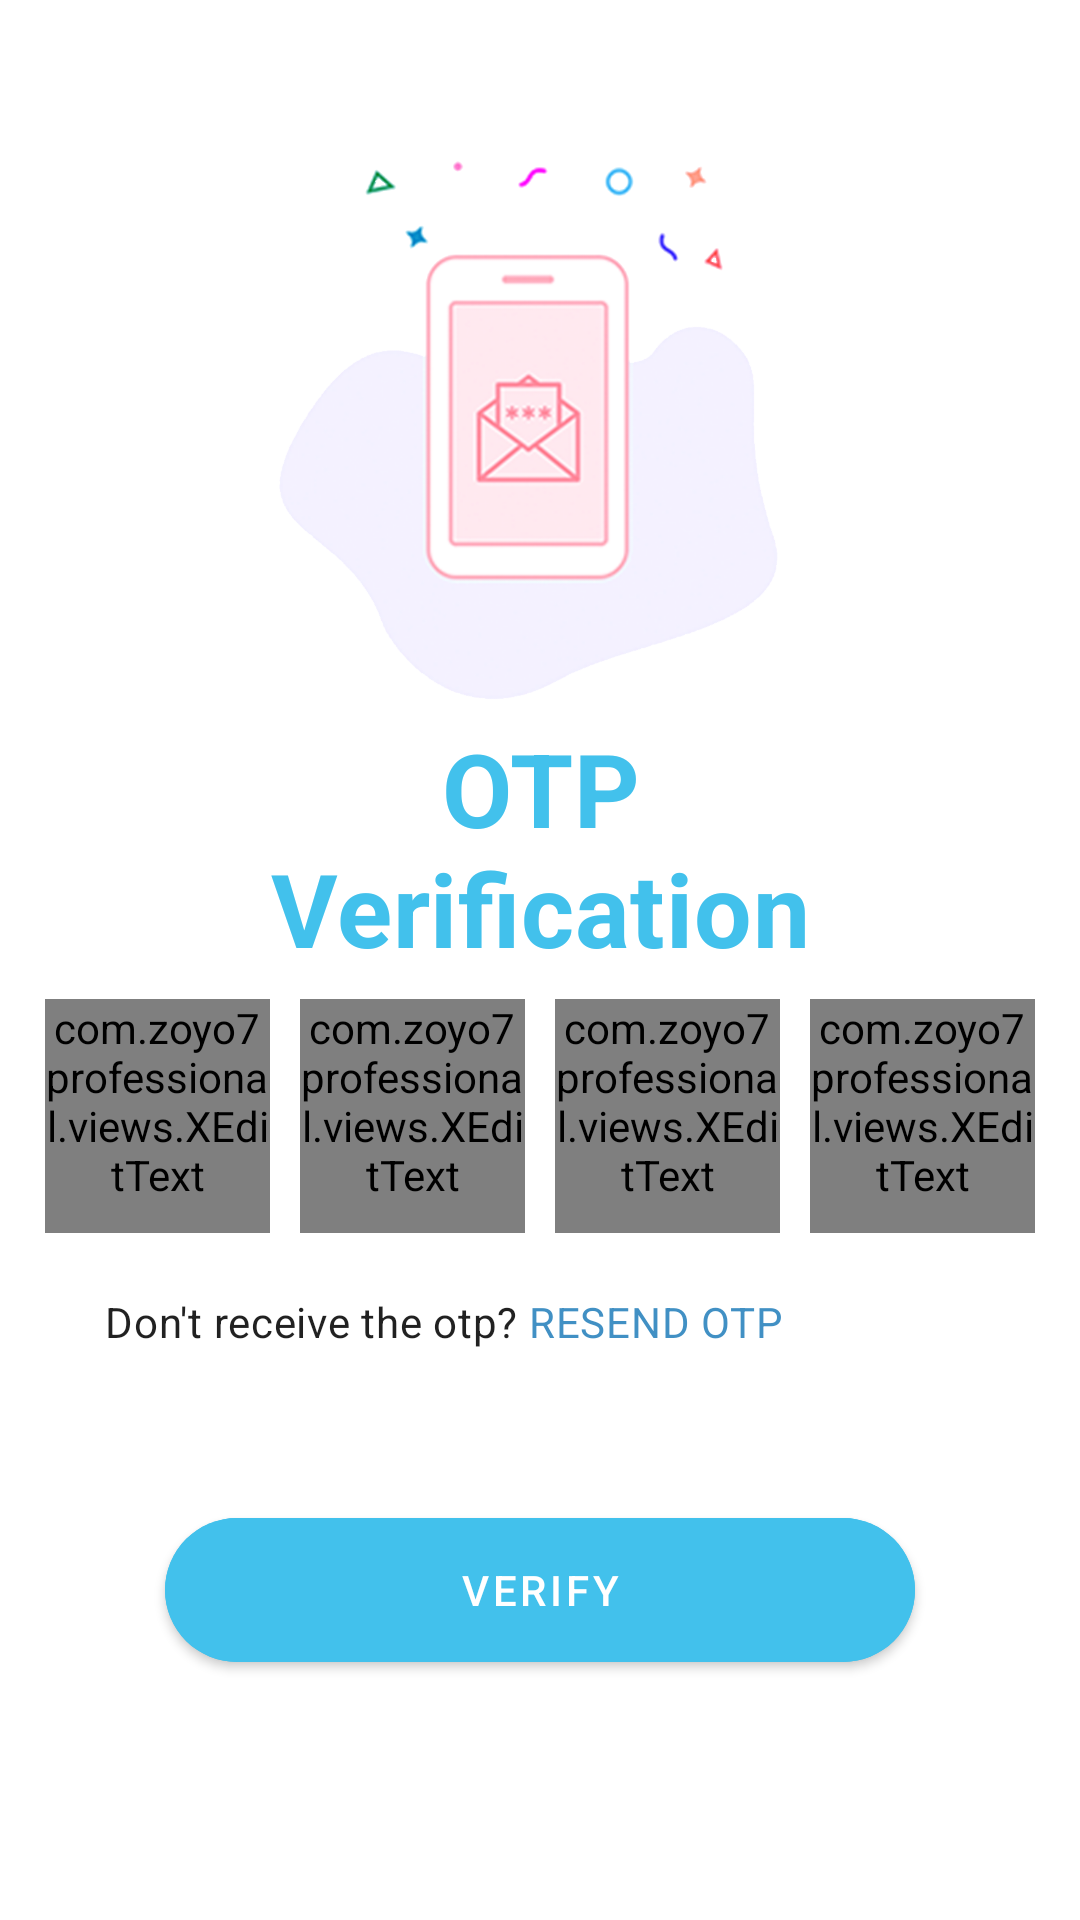

Reconstruct the res/layout file that produces this screen, plus the resources it refers to.
<!-- AndroidManifest.xml: application theme Theme.Zoy7Professional -->
<!-- res/layout/activity_otp_verify.xml -->
<?xml version="1.0" encoding="utf-8"?>
<RelativeLayout xmlns:android="http://schemas.android.com/apk/res/android"
    xmlns:app="http://schemas.android.com/apk/res-auto"
    xmlns:tools="http://schemas.android.com/tools"
    android:layout_width="match_parent"
    android:layout_height="match_parent"
    tools:context=".activity.OtpVerifyActivity">
    <androidx.constraintlayout.widget.ConstraintLayout
        android:layout_width="match_parent"
        android:layout_height="match_parent">

        <androidx.appcompat.widget.AppCompatImageView
            android:id="@+id/ivVerify"
            style="@style/ImageView"
            android:layout_width="200dp"
            android:layout_height="200dp"
            app:layout_constraintStart_toStartOf="parent"
            app:layout_constraintEnd_toEndOf="parent"
            app:layout_constraintTop_toTopOf="parent"
            android:layout_marginTop="40dp"
            android:src="@drawable/ic_verify"/>

        <com.google.android.material.textview.MaterialTextView
            android:id="@+id/tvVerify"
            style="@style/Headline4"
            android:layout_width="190dp"
            android:text="@string/otp_verification"
            android:textAlignment="center"
            android:textColor="?attr/colorPrimary"
            android:fontFamily="@font/roboto_regular"
            app:layout_constraintStart_toStartOf="parent"
            app:layout_constraintEnd_toEndOf="parent"
            android:textStyle="bold"
            app:layout_constraintTop_toBottomOf="@+id/ivVerify"/>

        <com.google.android.material.textview.MaterialTextView
            android:id="@+id/tvEnterOtp"
            style="@style/Body1"
            android:text=" "
            android:layout_marginTop="@dimen/default_margin"
            app:layout_constraintTop_toBottomOf="@+id/tvVerify"
            app:layout_constraintStart_toStartOf="parent"
            app:layout_constraintEnd_toEndOf="parent"/>

        <LinearLayout
            android:layout_width="match_parent"
            android:layout_height="wrap_content"
            android:layout_marginTop="10dp"
            android:gravity="center"
            app:layout_constraintBottom_toTopOf="@+id/llReceiveOTP"
            app:layout_constraintStart_toStartOf="parent"
            app:layout_constraintEnd_toEndOf="parent"
            android:orientation="horizontal"
            android:paddingTop="10dp"
            android:paddingHorizontal="15dp"
            android:paddingBottom="20dp"
            tools:ignore="MissingConstraints">


            <com.zoyo7professional.views.XEditText
                android:id="@+id/etOne"
                android:layout_width="0dp"
                android:layout_height="wrap_content"
                android:layout_weight="1"
                android:background="@drawable/edt_background"
                android:gravity="center"
                android:imeOptions="actionNext"
                android:inputType="numberDecimal"
                android:maxLength="1"
                android:paddingBottom="10dp"
                android:textAppearance="@style/TextSmallBlack"
                android:fontFamily="@font/roboto_regular" />

            <com.zoyo7professional.views.XEditText
                android:id="@+id/etTwo"
                android:layout_width="0dp"
                android:layout_height="wrap_content"
                android:layout_marginStart="10dp"
                android:layout_weight="1"
                android:background="@drawable/edt_background"
                android:gravity="center"
                android:imeOptions="actionNext"
                android:inputType="numberDecimal"
                android:maxLength="1"
                android:paddingBottom="10dp"
                android:textAppearance="@style/TextSmallBlack"
                android:fontFamily="@font/roboto_regular" />

            <com.zoyo7professional.views.XEditText
                android:id="@+id/etThree"
                android:layout_width="0dp"
                android:layout_height="wrap_content"
                android:layout_marginStart="10dp"
                android:layout_weight="1"
                android:background="@drawable/edt_background"
                android:gravity="center"
                android:imeOptions="actionNext"
                android:inputType="numberDecimal"
                android:maxLength="1"
                android:paddingBottom="10dp"
                android:textAppearance="@style/TextSmallBlack"
                android:fontFamily="@font/roboto_regular" />

            <com.zoyo7professional.views.XEditText
                android:id="@+id/etFour"
                android:layout_width="0dp"
                android:layout_height="wrap_content"
                android:layout_marginStart="10dp"
                android:layout_weight="1"
                android:background="@drawable/edt_background"
                android:gravity="center"
                android:imeOptions="actionDone"
                android:inputType="numberDecimal"
                android:maxLength="1"
                android:paddingBottom="10dp"
                android:textAppearance="@style/TextSmallBlack"
                android:fontFamily="@font/roboto_regular"/>

        </LinearLayout>

        <androidx.appcompat.widget.LinearLayoutCompat
            android:id="@+id/llReceiveOTP"
            android:layout_width="match_parent"
            android:layout_height="wrap_content"
            android:layout_marginHorizontal="30dp"
            android:orientation="horizontal"
            android:layout_marginBottom="50dp"
            app:layout_constraintBottom_toTopOf="@+id/btVerify"
            app:layout_constraintStart_toStartOf="parent"
            app:layout_constraintEnd_toEndOf="parent">

            <com.google.android.material.textview.MaterialTextView
                style="@style/Body2"
                android:id="@+id/txResend"
                android:text="@string/didn_t_receive_otp"
                android:paddingHorizontal="5dp"/>

            <com.google.android.material.textview.MaterialTextView
                android:id="@+id/tvTimer"
                style="@style/Body2"
                android:layout_weight="1"
                android:textAlignment="textEnd"
                android:textStyle="bold" />

        </androidx.appcompat.widget.LinearLayoutCompat>

        <com.google.android.material.button.MaterialButton
            android:id="@+id/btVerify"
            android:layout_width="250dp"
            android:layout_height="60dp"
            app:cornerRadius="25dp"
            android:backgroundTint="@color/blue_200"
            android:text="@string/verify"
            android:layout_marginBottom="80dp"
            app:layout_constraintStart_toStartOf="parent"
            app:layout_constraintEnd_toEndOf="parent"
            app:layout_constraintBottom_toBottomOf="parent"/>

    </androidx.constraintlayout.widget.ConstraintLayout>
    <ProgressBar
        android:id="@+id/progressBar"
        style="?android:attr/progressBarStyleLarge"
        android:layout_width="50dp"
        android:layout_height="50dp"
        android:layout_centerInParent="true"
        android:indeterminateDrawable="@drawable/progressbar"
        android:visibility="gone"></ProgressBar>

</RelativeLayout>
<!-- resources referenced by this layout -->
<resources>
  <color name="blue_200">#42C1EC</color>
  <dimen name="default_margin">8dp</dimen>
  <!-- drawable edt_background (drawable) -->
  <?xml version="1.0" encoding="utf-8"?>
  <layer-list xmlns:android="http://schemas.android.com/apk/res/android">
      <item
          android:left="-3dp"
          android:right="-3dp"
          android:top="-3dp">
          <shape>
              <solid android:color="@android:color/transparent" />
              <stroke
                  android:width="1dp"
                  android:color="@color/black" />
          </shape>
      </item>
  </layer-list>
  <!-- drawable ic_verify: png bitmap (drawable, 131652 bytes) -->
  <!-- drawable progressbar (drawable) -->
  <?xml version="1.0" encoding="utf-8"?>
  <rotate xmlns:android="http://schemas.android.com/apk/res/android"
      android:fromDegrees="0"
      android:pivotX="50%"
      android:pivotY="50%"
      android:duration="1"
      android:toDegrees="360" >
  
      <shape
          android:innerRadiusRatio="3"
          android:shape="ring"
          android:thicknessRatio="8"
          android:useLevel="false" >
          <size
              android:height="48dip"
              android:width="48dip" />
  
          <gradient
              android:centerColor="@color/white"
              android:centerY="0.50"
              android:endColor="@color/blue_700"
              android:startColor="@color/blue_700"
              android:type="sweep"
              android:useLevel="false" />
      </shape>
  
  </rotate>
  <string name="didn_t_receive_otp">Don\'t receive the otp? <font fgcolor="#CC1274B5">RESEND OTP</font></string>
  <string name="otp_verification">OTP Verification</string>
  <string name="verify">Verify</string>
  <style name="Body1" parent="TextAppearance.MaterialComponents.Body1">
          <item name="android:layout_width">wrap_content</item>
          <item name="android:layout_height">wrap_content</item>
      </style>
  <style name="Body2" parent="TextAppearance.MaterialComponents.Body2">
          <item name="android:layout_width">wrap_content</item>
          <item name="android:layout_height">wrap_content</item>
      </style>
  <style name="Headline4" parent="TextAppearance.MaterialComponents.Headline4">
          <item name="android:layout_width">wrap_content</item>
          <item name="android:layout_height">wrap_content</item>
      </style>
  <style name="ImageView" parent="">
          <item name="android:layout_width">wrap_content</item>
          <item name="android:layout_height">wrap_content</item>
      </style>
  <style name="TextSmallBlack" parent="TextAppearance.AppCompat.Small">
          <item name="android:textColor">@color/black</item>
      </style>
  <style name="Theme.Zoy7Professional" parent="Theme.MaterialComponents.DayNight.NoActionBar">
         
          <item name="colorPrimary">@color/blue_200</item>
          <item name="colorPrimaryVariant">@color/blue_700</item>
          <item name="colorOnPrimary">@color/white</item>
         
          <item name="colorSecondary">@color/violent_200</item>
          <item name="colorSecondaryVariant">@color/violent_700</item>
          <item name="colorOnSecondary">@color/black</item>
         
          <item name="android:statusBarColor" tools:targetApi="l">?attr/colorPrimaryVariant</item>
         
      </style>
  <color name="black">#FF000000</color>
  <color name="white">#FFFFFFFF</color>
  <color name="blue_700">#0C7DC2</color>
  <color name="violent_200">#FF5722</color>
  <color name="violent_700">#FF5722</color>
</resources>
